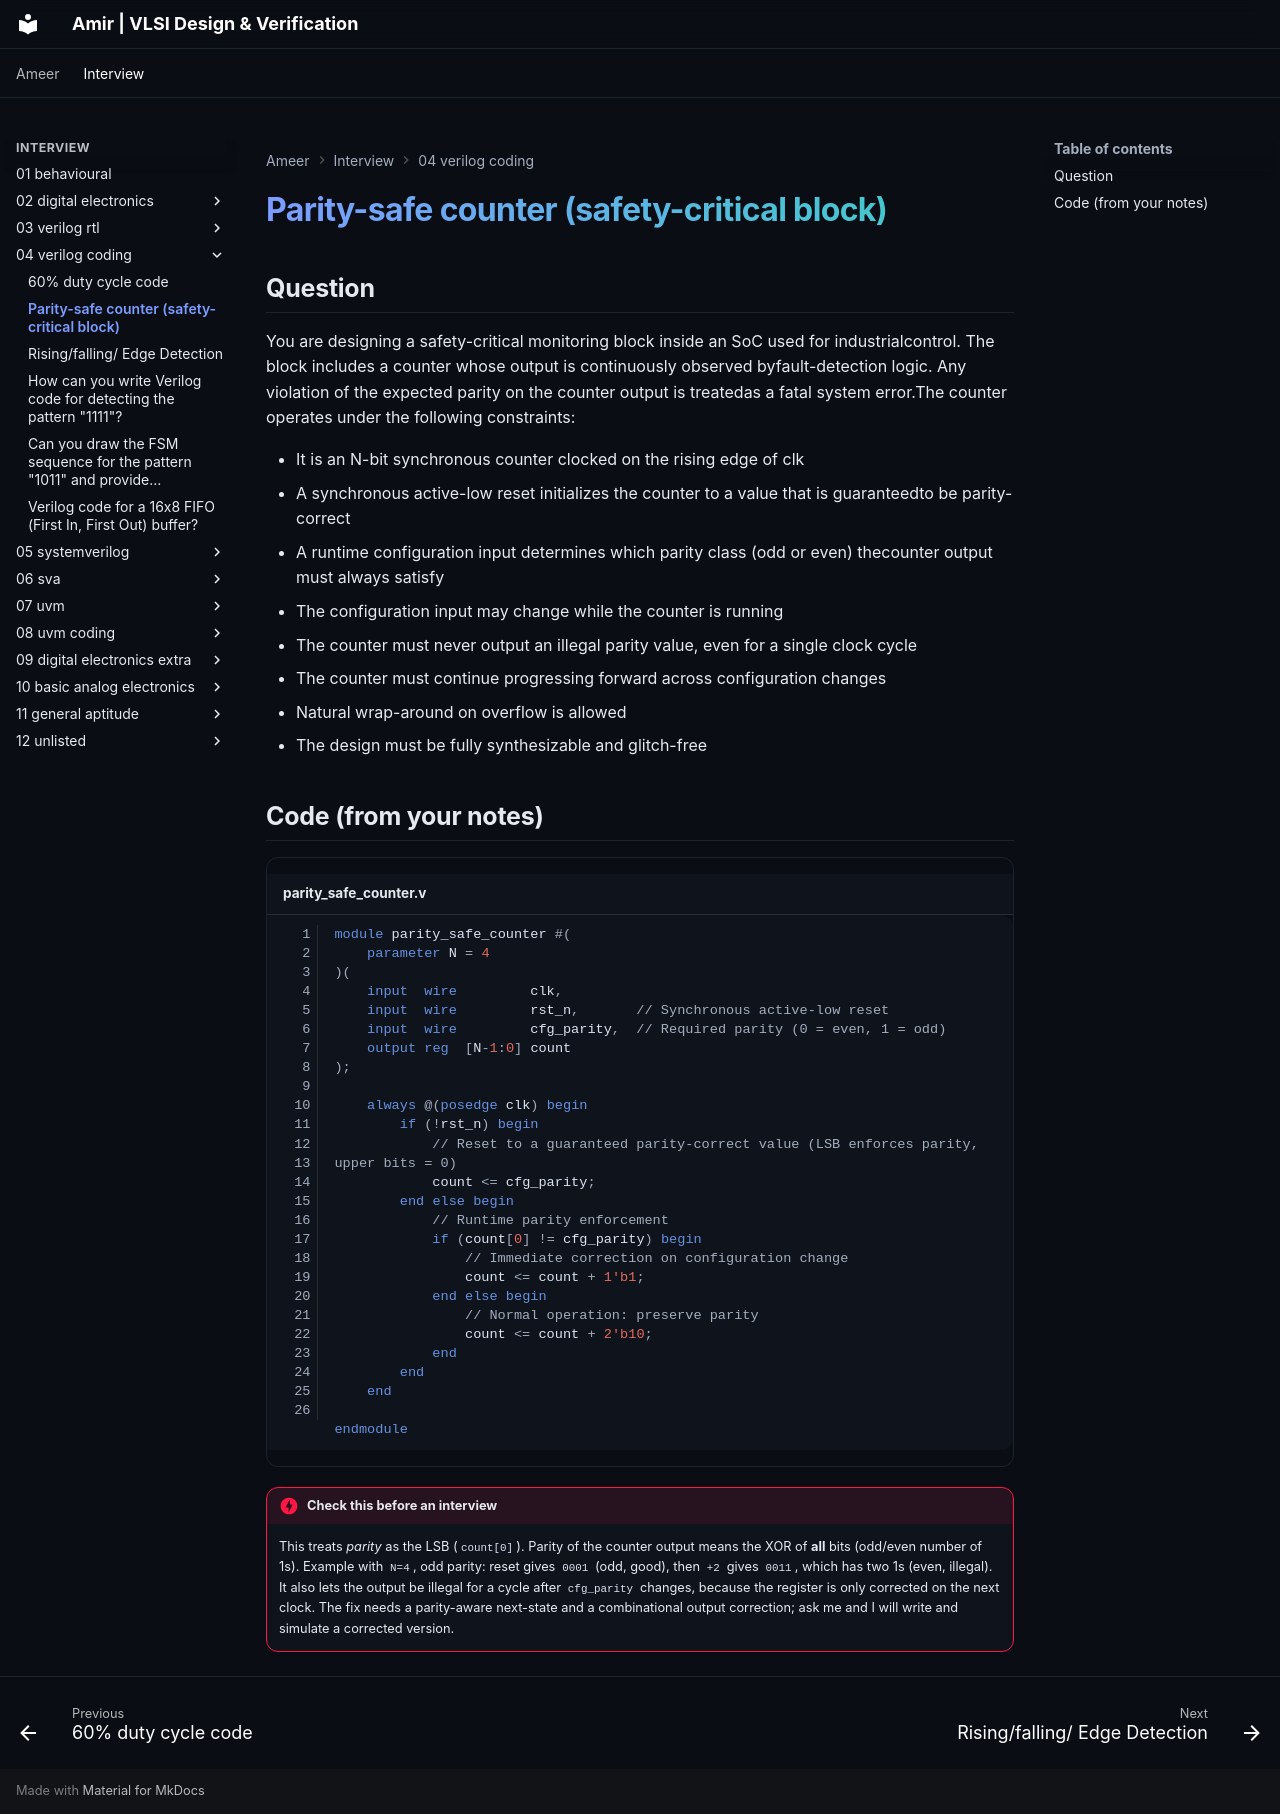

repository: amirmuallim/amirmuallim.github.io · page: interview/04-verilog-coding/02-you-are-designing-a-safety-critical-monitoring-block-inside/index.html · generator: mkdocs

---
tags:
  - Verilog
title: "Parity-safe counter (safety-critical block)"
---

# Parity-safe counter (safety-critical block)

## Question

You are designing a safety-critical monitoring block inside an SoC used for industrialcontrol. The block includes a counter whose output is continuously observed byfault-detection logic. Any violation of the expected parity on the counter output is treatedas a fatal system error.The counter operates under the following constraints:

- It is an N-bit synchronous counter clocked on the rising edge of clk
- A synchronous active-low reset initializes the counter to a value that is guaranteedto be parity-correct
- A runtime configuration input determines which parity class (odd or even) thecounter output must always satisfy
- The configuration input may change while the counter is running
- The counter must never output an illegal parity value, even for a single clock cycle
- The counter must continue progressing forward across configuration changes
- Natural wrap-around on overflow is allowed
- The design must be fully synthesizable and glitch-free

## Code (from your notes)

```verilog title="parity_safe_counter.v" linenums="1"
module parity_safe_counter #(
    parameter N = 4
)(
    input  wire         clk,
    input  wire         rst_n,       // Synchronous active-low reset
    input  wire         cfg_parity,  // Required parity (0 = even, 1 = odd)
    output reg  [N-1:0] count
);

    always @(posedge clk) begin
        if (!rst_n) begin
            // Reset to a guaranteed parity-correct value (LSB enforces parity, upper bits = 0)
            count <= cfg_parity;
        end else begin
            // Runtime parity enforcement
            if (count[0] != cfg_parity) begin
                // Immediate correction on configuration change
                count <= count + 1'b1;
            end else begin
                // Normal operation: preserve parity
                count <= count + 2'b10;
            end
        end
    end

endmodule
```

!!! danger "Check this before an interview"
    This treats *parity* as the LSB (`count[0]`). Parity of the counter output means the XOR of **all** bits (odd/even number of 1s). Example with `N=4`, odd parity: reset gives `0001` (odd, good), then `+2` gives `0011`, which has two 1s (even, illegal). It also lets the output be illegal for a cycle after `cfg_parity` changes, because the register is only corrected on the next clock. The fix needs a parity-aware next-state and a combinational output correction; ask me and I will write and simulate a corrected version.
